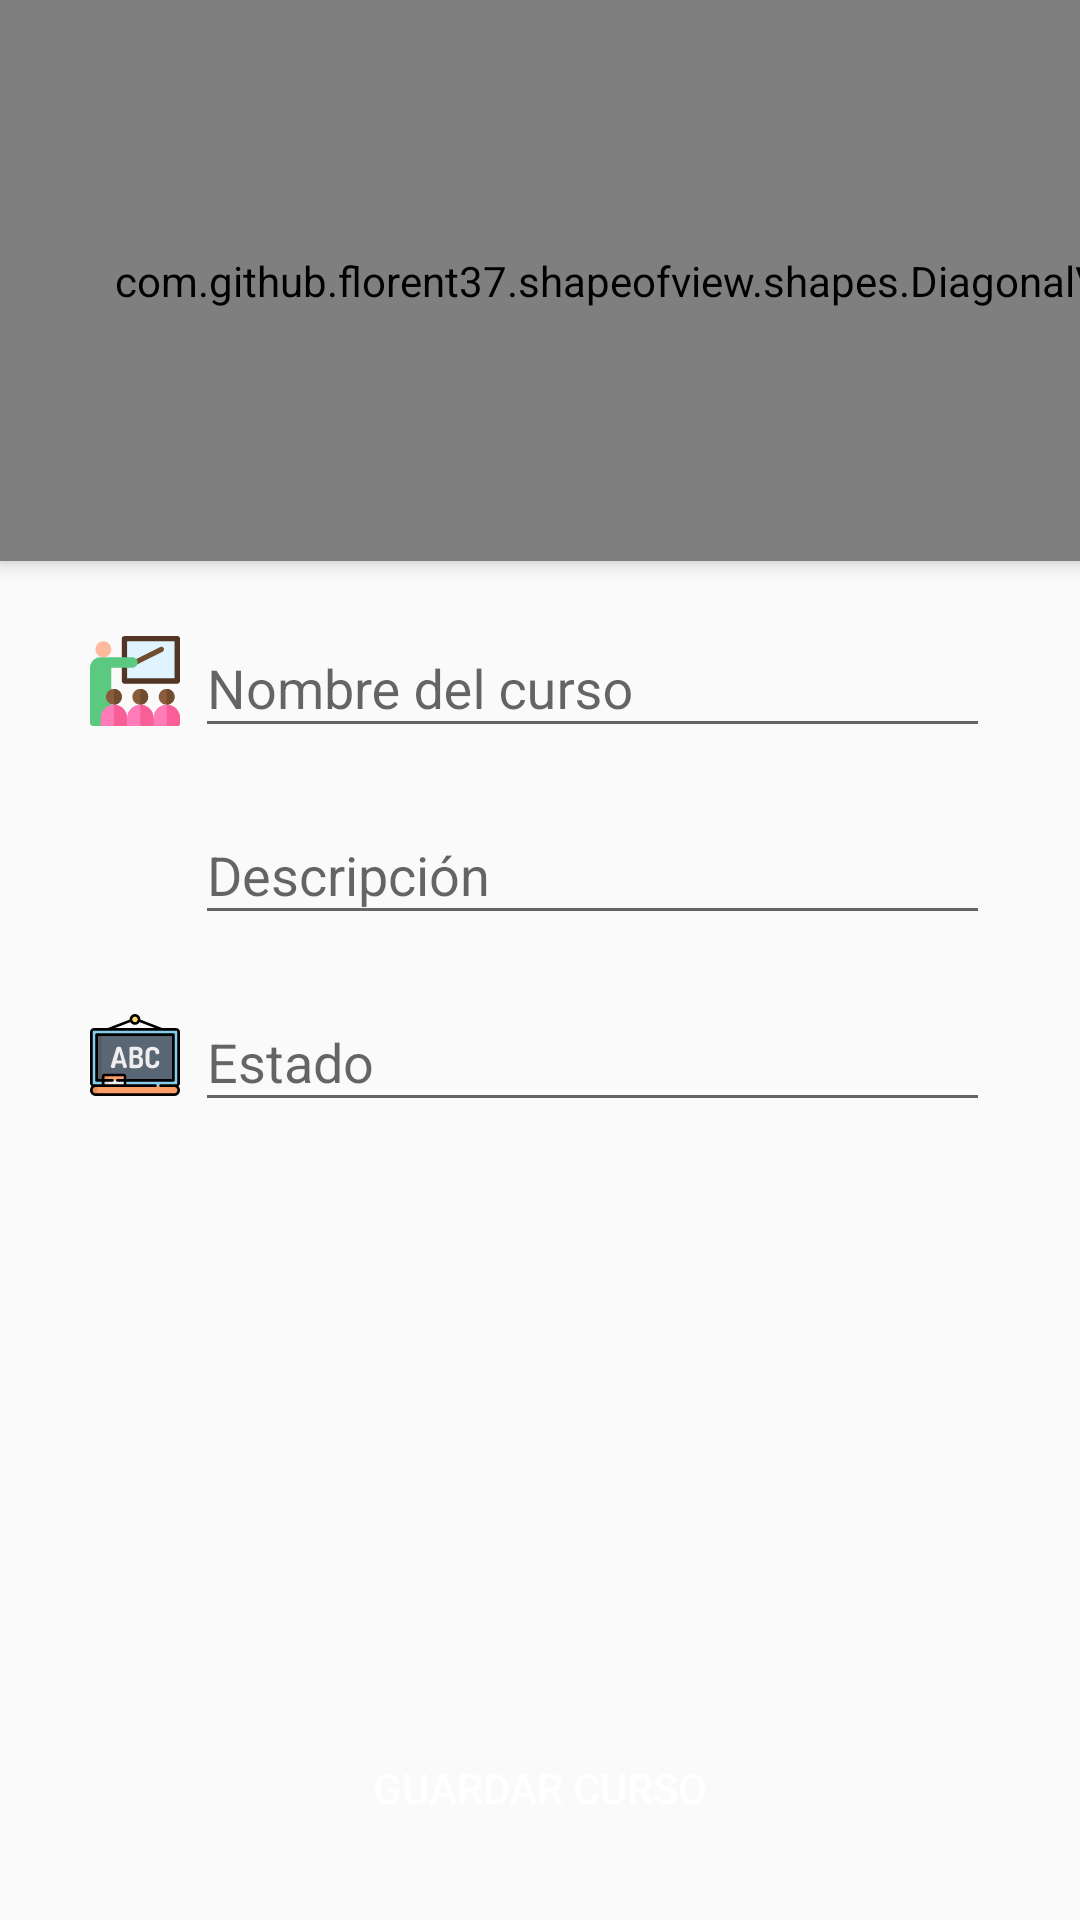

Produce the Android XML layout that renders to this screen, including the resource entries it uses.
<!-- AndroidManifest.xml: application theme AppTheme -->
<!-- res/layout/activity_info_curso.xml -->
<?xml version="1.0" encoding="utf-8"?>
<androidx.coordinatorlayout.widget.CoordinatorLayout xmlns:android="http://schemas.android.com/apk/res/android"
xmlns:app="http://schemas.android.com/apk/res-auto"
xmlns:tools="http://schemas.android.com/tools"
android:layout_width="match_parent"
android:layout_height="match_parent"
android:orientation="vertical"
tools:context=".Views.Info_Curso">

<LinearLayout
    android:layout_width="match_parent"
    android:layout_height="match_parent"
    android:orientation="vertical">

    <com.github.florent37.shapeofview.shapes.DiagonalView
        android:layout_width="427dp"
        android:layout_height="187dp"
        android:elevation="4dp"
        app:shape_diagonal_angle="10"
        app:shape_diagonal_direction="left"
        app:shape_diagonal_position="bottom">

        <View
            android:layout_width="match_parent"
            android:layout_height="match_parent"
            android:background="@color/colorAccent"></View>

        <ImageView
            android:layout_width="127dp"
            android:layout_height="102dp"
            android:layout_marginHorizontal="20dp"
            android:layout_marginVertical="30dp"
            android:src="@drawable/trabajo_en_equipo" />

        <TextView
            android:layout_width="wrap_content"
            android:layout_height="wrap_content"
            android:layout_alignParentTop="true"
            android:layout_marginLeft="200dp"
            android:layout_marginTop="50dp"
            android:text="Añadir Curso"
            android:textColor="@color/colorWhite"
            android:textSize="25sp"
            android:textStyle="bold" />
    </com.github.florent37.shapeofview.shapes.DiagonalView>

    <LinearLayout
        android:layout_width="match_parent"
        android:layout_height="wrap_content"
        android:layout_marginLeft="30dp"
        android:layout_marginTop="10dp"
        android:layout_marginRight="30dp"
        android:orientation="horizontal">

        <ImageView
            android:layout_width="30dp"
            android:layout_height="30dp"
            android:layout_marginTop="15dp"
            android:layout_marginRight="5dp"
            android:src="@drawable/ic_aula" />

        <com.google.android.material.textfield.TextInputLayout
            android:layout_width="match_parent"
            android:layout_height="wrap_content">

            <com.google.android.material.textfield.TextInputEditText
                android:id="@+id/nombreCurso"
                android:layout_width="match_parent"
                android:layout_height="wrap_content"
                android:hint="Nombre del curso" />
        </com.google.android.material.textfield.TextInputLayout>
    </LinearLayout>

    <LinearLayout
        android:layout_width="match_parent"
        android:layout_height="wrap_content"
        android:layout_marginLeft="30dp"
        android:layout_marginTop="10dp"
        android:layout_marginRight="30dp"
        android:orientation="horizontal">

        <ImageView
            android:layout_width="30dp"
            android:layout_height="30dp"
            android:layout_marginTop="15dp"
            android:layout_marginRight="5dp"
            android:src="@drawable/ic_alumnos" />

        <com.google.android.material.textfield.TextInputLayout
            android:layout_width="match_parent"
            android:layout_height="wrap_content">

            <com.google.android.material.textfield.TextInputEditText
                android:id="@+id/descripcionCurso"
                android:layout_width="match_parent"
                android:layout_height="wrap_content"
                android:hint="Descripción"
                />
        </com.google.android.material.textfield.TextInputLayout>
    </LinearLayout>

    <LinearLayout
        android:layout_width="match_parent"
        android:layout_height="wrap_content"
        android:layout_marginLeft="30dp"
        android:layout_marginTop="10dp"
        android:layout_marginRight="30dp"
        android:orientation="horizontal">

        <ImageView
            android:layout_width="30dp"
            android:layout_height="30dp"
            android:layout_marginTop="15dp"
            android:layout_marginRight="5dp"
            android:src="@drawable/ic_pizarra" />

        <com.google.android.material.textfield.TextInputLayout
            android:layout_width="match_parent"
            android:layout_height="wrap_content">

            <com.google.android.material.textfield.TextInputEditText
                android:id="@+id/estadoCurso"
                android:layout_width="match_parent"
                android:layout_height="wrap_content"
                android:hint="Estado" />
        </com.google.android.material.textfield.TextInputLayout>
    </LinearLayout>
</LinearLayout>
<Button
    android:id="@+id/btnCrearCurso"
    android:layout_width="match_parent"
    android:layout_height="wrap_content"
    android:layout_gravity="bottom"
    android:layout_margin="20dp"
    android:background="@drawable/rounded_button"
    android:backgroundTint="@color/colorAccent"
    android:text="Guardar Curso"
    android:textColor="@color/colorWhite" />

</androidx.coordinatorlayout.widget.CoordinatorLayout>
<!-- resources referenced by this layout -->
<resources>
  <color name="colorAccent">#08AE9E</color>
  <color name="colorWhite">#ffffff</color>
  <!-- drawable ic_aula: vector/xml drawable (drawable, 3356 chars, omitted) -->
  <!-- drawable ic_pizarra: vector/xml drawable (drawable, 7022 chars, omitted) -->
  <!-- drawable trabajo_en_equipo: png bitmap (drawable-hdpi, 44950 bytes) -->
  <style name="AppTheme" parent="Theme.AppCompat.Light.DarkActionBar">
          
          <item name="colorPrimary">@color/colorPrimary</item>
          <item name="colorPrimaryDark">@color/colorPrimaryDark</item>
          <item name="colorAccent">@color/colorAccent</item>
      </style>
  <color name="colorPrimary">#08AE9E</color>
  <color name="colorPrimaryDark">#08AE9E</color>
</resources>
